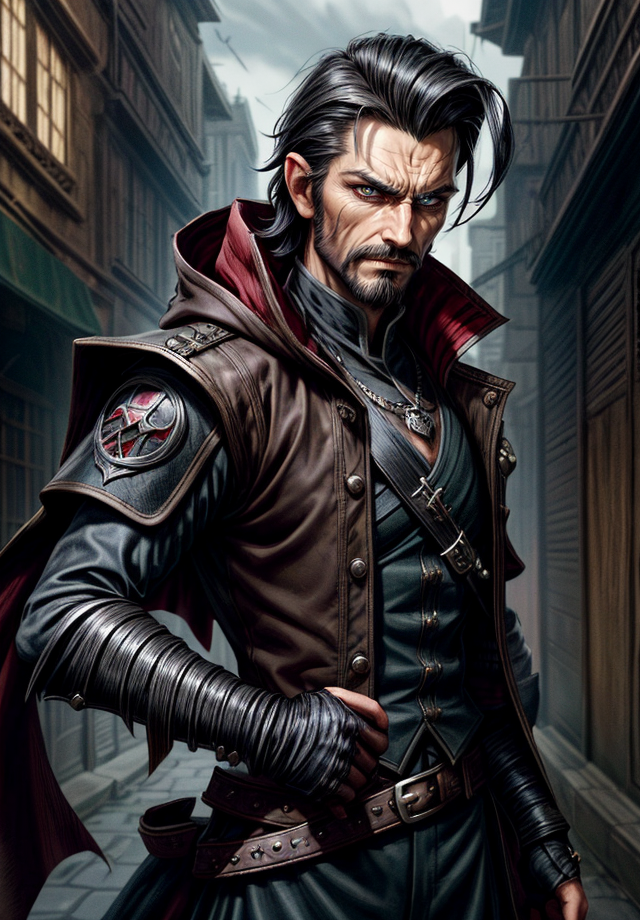
Generation parameters embedded in this image by AUTOMATIC1111 Stable Diffusion web UI or a fork of it (Forge, ...) (PNG 'parameters' text chunk):
Kelsier, Male, Misborn, Rebel Leader, Nobleman Disguise, Noble Attire, Dark-Haired, Slicked Back Hair, Confident Posture, Charismatic Stance, Resilient, Determined, Smirking Expression, Sharp Features, Cunning Eyes, Skaa Rebellion, Allomantic Powers, Lurking Shadows, Torn Cloak, Undercover Agent, Steel Inquisitors, Urban Fantasy Setting, Master Thief, Rebel Crest, Revolutionary Leader, Piercing Gaze, Street-Smart, Heroic Outlaw, Epic Fantasy, Sly Smile, Defiant, Mastermind, Resolute, Urban Rogue, <lora:epi_noiseoffset2:1>, <lora:more_details:1>
Negative prompt: nude
Steps: 25, Sampler: DPM++ 2M SDE Karras, CFG scale: 5, Seed: 2695334630, Size: 640x920, Model hash: 4b99e70c19, Model: aZovyaRPGArtistTools_v4, VAE hash: 735e4c3a44, VAE: vae-ft-mse-840000-ema-pruned.safetensors, ADetailer model: face_yolov8n.pt, ADetailer confidence: 0.3, ADetailer dilate erode: 4, ADetailer mask blur: 4, ADetailer denoising strength: 0.4, ADetailer inpaint only masked: True, ADetailer inpaint padding: 32, ADetailer version: 24.1.1, Lora hashes: "epi_noiseoffset2: d1131f7207d6, more_details: 3b8aa1d351ef", Version: 1.7.0